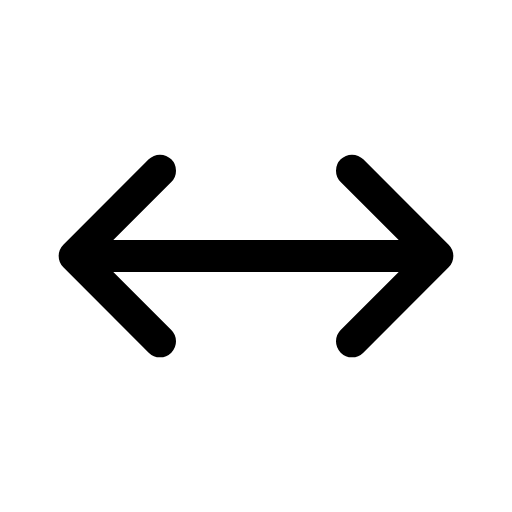
t = 0.00 s
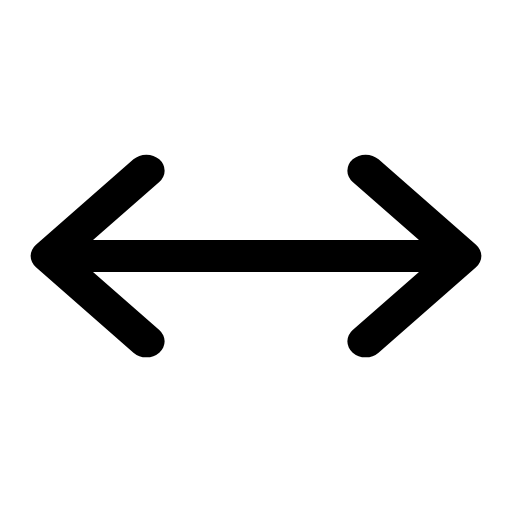
t = 0.14 s
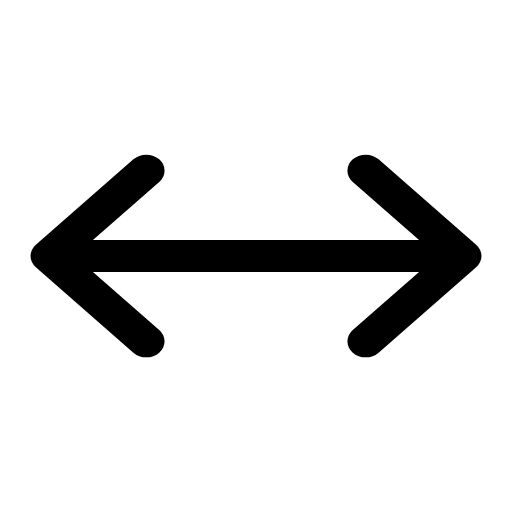
t = 0.21 s
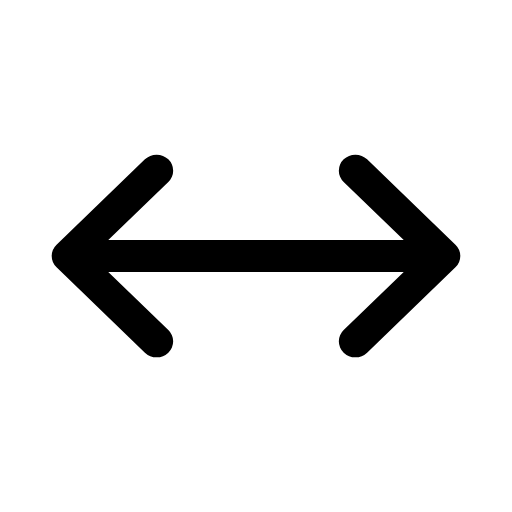
t = 0.39 s
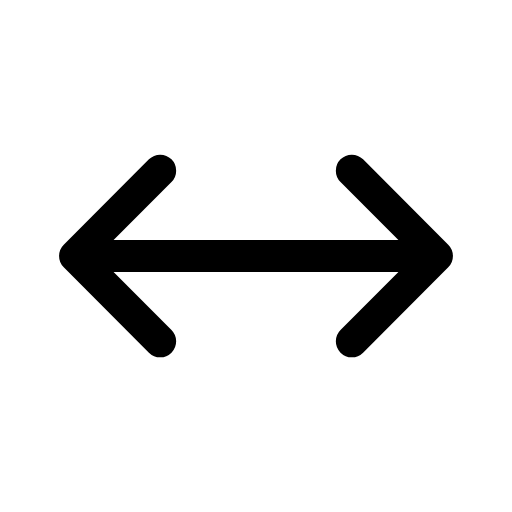
t = 0.49 s
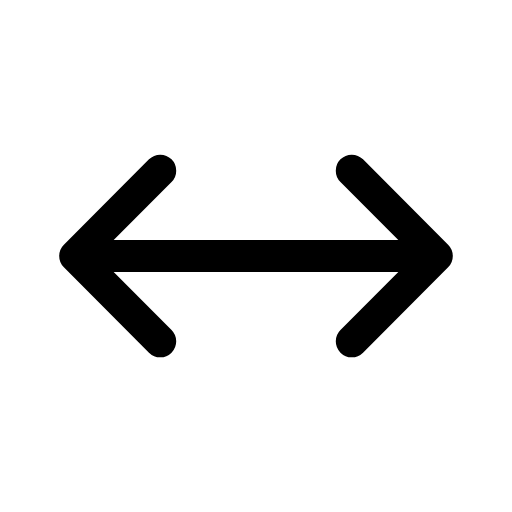
t = 0.60 s

The animated SVG that drew these frames (rendered in a browser with its animation timeline set to each time). Animation: 1 CSS @keyframes rule; one cycle of 0.70 s, repeats indefinitely.

<svg xmlns="http://www.w3.org/2000/svg" viewBox="0 0 24 24" width="24" height="24" class="rd-a-move-horizontal" data-rd-animate="hover"><style>.rd-a-move-horizontal{overflow:visible}.rd-a-move-horizontal *{transform-box:view-box}.rd-a-move-horizontal .a{transform-origin:12px 12px}@media (prefers-reduced-motion:no-preference){.rd-a-move-horizontal[data-rd-animate="hover"]:hover .a,:hover>.rd-a-move-horizontal[data-rd-animate="parent"] .a,.rd-a-move-horizontal[data-rd-animate="play"] .a,.rd-a-move-horizontal[data-rd-animate="loop"] .a{animation:rd-move-horizontal-m calc(0.7s*var(--rd-speed,1)) cubic-bezier(.34,1.3,.5,1)}.rd-a-move-horizontal[data-rd-animate="loop"] *{animation-iteration-count:infinite!important}@keyframes rd-move-horizontal-m{0%,100%{scale:1 1}40%{scale:1.14 1}}}</style><g fill="none" stroke="currentColor" stroke-linecap="round" stroke-linejoin="round" stroke-width="1.5"><g class="a"><path d="M3.5 12h17M7.5 8l-4 4 4 4M16.5 8l4 4-4 4"/></g></g></svg>
